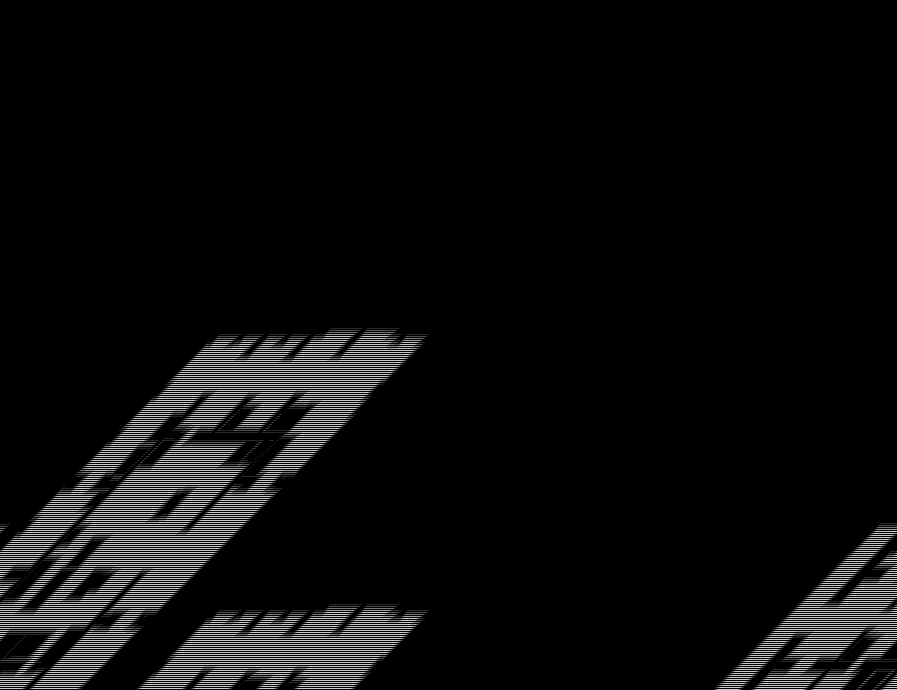

Values plotted in this chart, from the file beside it:
base	0x2def0000000
origin	0x1320020
stride	449
width	897
height	690
nibble	0	573463
nibble	1	3543
nibble	2	3188
nibble	3	3079
nibble	4	3115
nibble	5	32542
